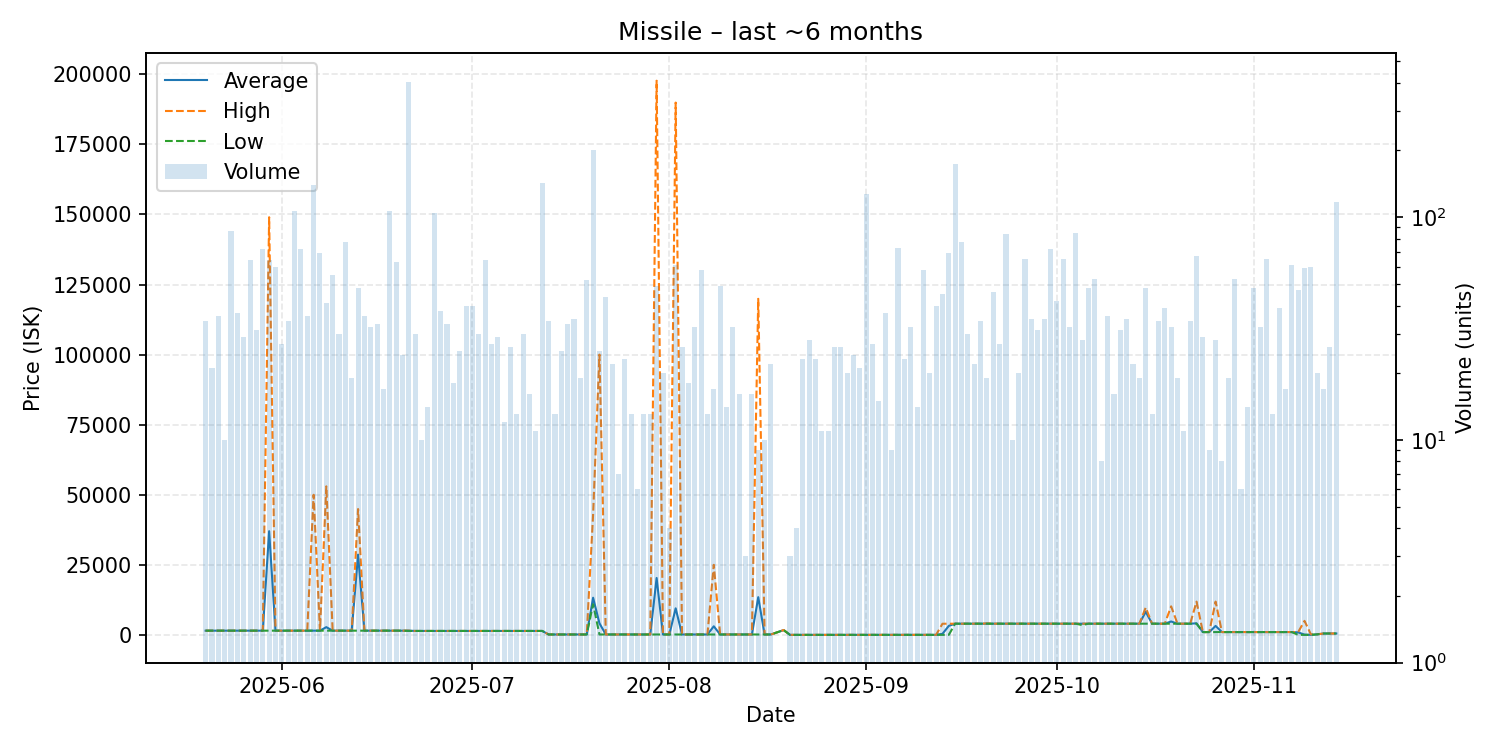

The file beside this chart, header and first rows:
date, average, highest, lowest, order_count, volume
2025-05-20, 1511, 1511, 1511, 19, 34
2025-05-21, 1512, 1513, 1512, 14, 21
2025-05-22, 1512, 1512, 1512, 11, 36
2025-05-23, 1512, 1513, 1512, 4, 10
2025-05-24, 1511, 1512, 1511, 20, 87
2025-05-25, 1511, 1511, 1511, 18, 37
2025-05-26, 1511, 1512, 1511, 17, 29
2025-05-27, 1512, 1512, 1512, 16, 64
2025-05-28, 1512, 1512, 1511, 14, 31
2025-05-29, 1511, 1511, 1511, 15, 72
2025-05-30, 37001, 149000, 1512, 25, 64
2025-05-31, 1512, 1512, 1511, 22, 60
2025-06-01, 1511, 1512, 1511, 12, 27
2025-06-02, 1512, 1513, 1512, 16, 34
2025-06-03, 1511, 1512, 1511, 12, 106
2025-06-04, 1512, 1512, 1511, 20, 72
2025-06-05, 1512, 1512, 1512, 11, 36
2025-06-06, 1512, 49990, 1511, 28, 139
2025-06-07, 1512, 1512, 1512, 5, 69
2025-06-08, 2767, 53000, 1511, 15, 41
2025-06-09, 1512, 1512, 1511, 18, 55
2025-06-10, 1512, 1512, 1512, 12, 30
2025-06-11, 1511, 1512, 1511, 7, 77
2025-06-12, 1511, 1511, 1511, 14, 19
2025-06-13, 28629, 44900, 1511, 12, 48
2025-06-14, 1511, 1511, 1511, 11, 36
2025-06-15, 1512, 1512, 1511, 8, 32
2025-06-16, 1512, 1512, 1512, 14, 33
2025-06-17, 1512, 1512, 1512, 11, 17
2025-06-18, 1512, 1512, 1512, 11, 107
2025-06-19, 1512, 1512, 1511, 12, 63
2025-06-20, 1511, 1512, 1511, 15, 24
2025-06-21, 1507, 1511, 1408, 13, 404
2025-06-22, 1408, 1408, 1408, 15, 30
2025-06-23, 1408, 1408, 1408, 7, 10
2025-06-24, 1409, 1409, 1409, 3, 14
2025-06-25, 1409, 1409, 1409, 17, 104
2025-06-26, 1408, 1409, 1408, 12, 38
2025-06-27, 1408, 1409, 1408, 7, 33
2025-06-28, 1408, 1408, 1408, 9, 18
2025-06-29, 1408, 1409, 1408, 15, 25
2025-06-30, 1408, 1408, 1408, 13, 40
2025-07-01, 1409, 1409, 1408, 13, 40
2025-07-02, 1408, 1409, 1408, 15, 30
2025-07-03, 1408, 1409, 1408, 12, 64
2025-07-04, 1409, 1409, 1408, 10, 27
2025-07-05, 1409, 1409, 1409, 10, 29
2025-07-06, 1408, 1409, 1408, 9, 12
2025-07-07, 1408, 1409, 1408, 9, 26
2025-07-08, 1409, 1409, 1409, 8, 13
2025-07-09, 1409, 1409, 1409, 10, 30
2025-07-10, 1408, 1409, 1408, 9, 16
2025-07-11, 1409, 1409, 1408, 8, 11
2025-07-12, 1409, 1409, 1409, 5, 142
2025-07-13, 150.0, 150.0, 150.0, 10, 34
2025-07-14, 150, 150.1, 150.0, 10, 13
2025-07-15, 149.6, 150.0, 140.0, 13, 25
2025-07-16, 150.0, 150.0, 150.0, 10, 33
2025-07-17, 150.0, 150.0, 150.0, 17, 35
2025-07-18, 150.0, 150.0, 150.0, 13, 19
... 118 more rows
